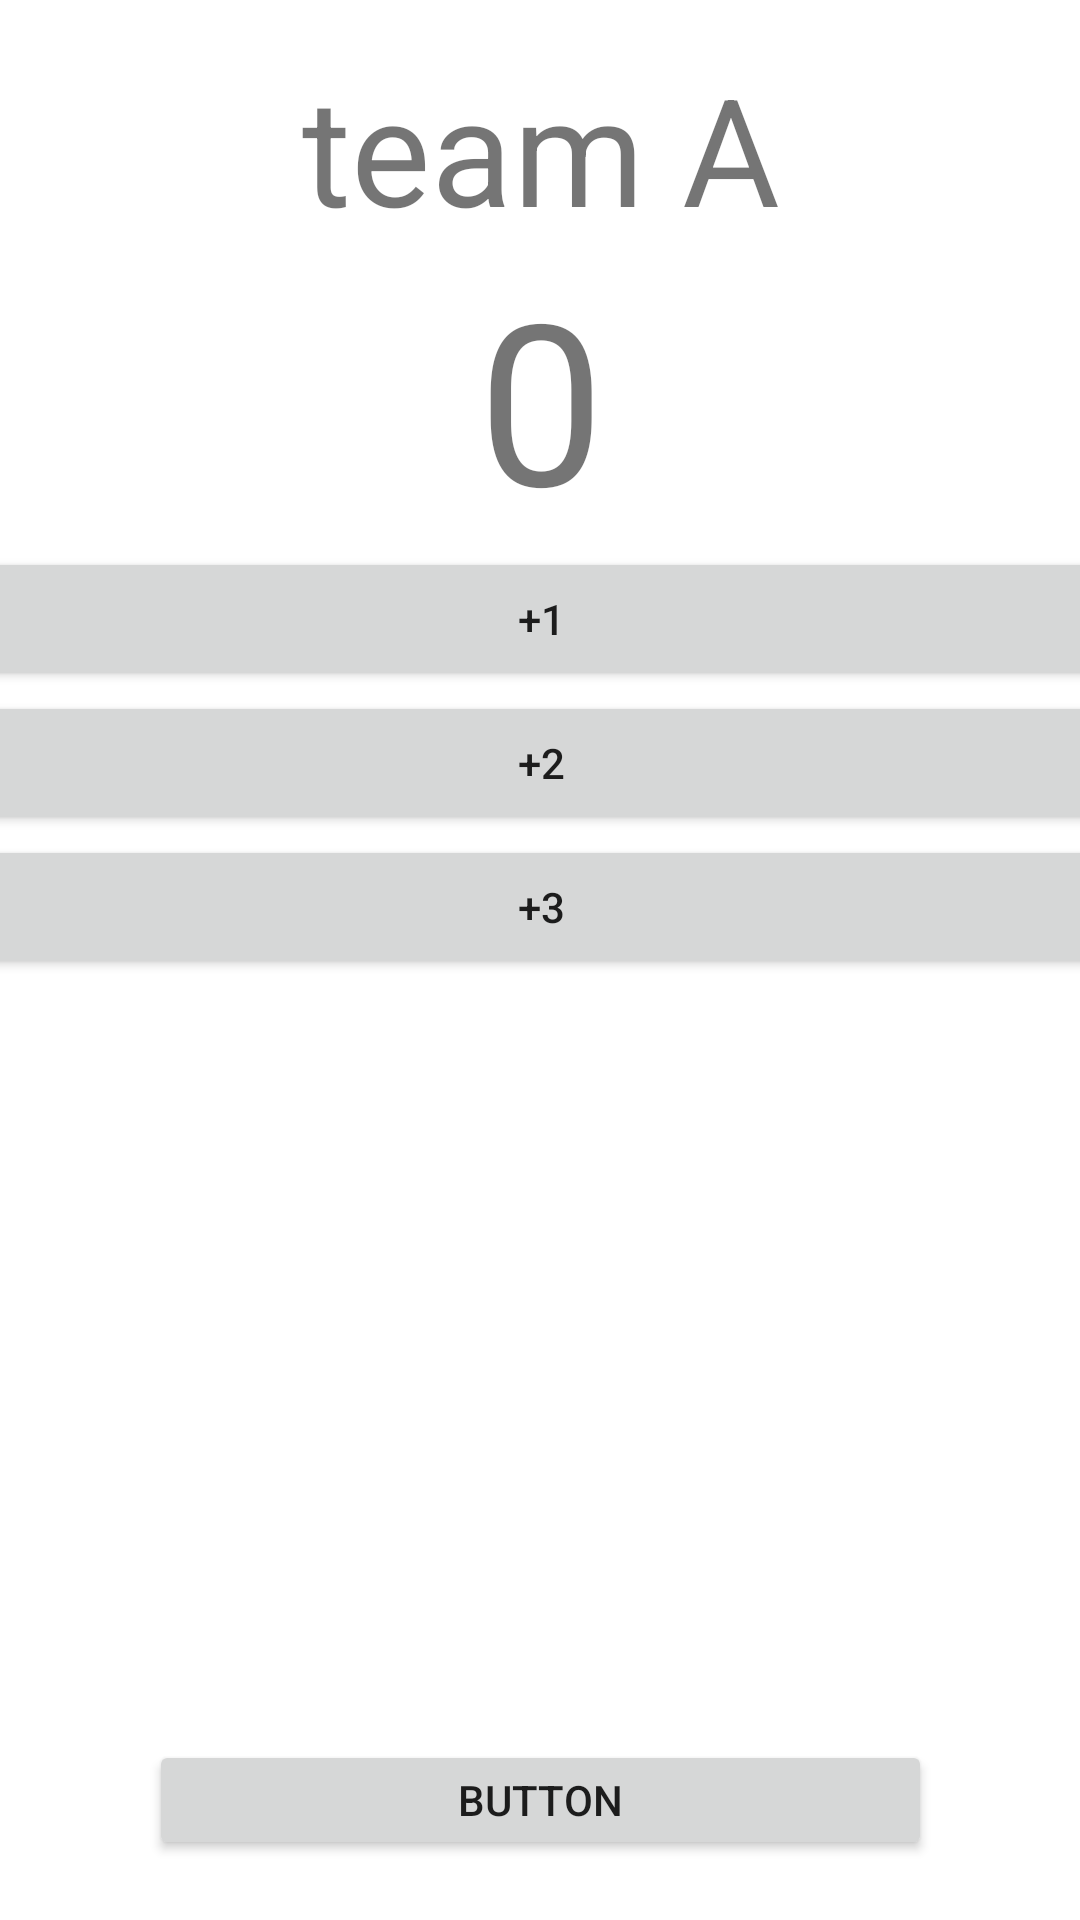

Reconstruct the res/layout file that produces this screen, plus the resources it refers to.
<!-- AndroidManifest.xml: application theme Theme.Basketballscorer -->
<!-- res/layout/activity_score.xml -->
<?xml version="1.0" encoding="utf-8"?>
<androidx.constraintlayout.widget.ConstraintLayout xmlns:android="http://schemas.android.com/apk/res/android"
    xmlns:app="http://schemas.android.com/apk/res-auto"
    xmlns:tools="http://schemas.android.com/tools"
    android:layout_width="match_parent"
    android:layout_height="match_parent"
    tools:context=".ScoreActivity">

    <Button
        android:id="@+id/button"
        android:layout_width="261dp"
        android:layout_height="40dp"
        android:layout_marginBottom="20dp"
        android:baselineAligned="false"
        android:text="Button"
        app:layout_constraintBottom_toBottomOf="parent"
        app:layout_constraintEnd_toEndOf="parent"
        app:layout_constraintStart_toStartOf="parent" />

    <LinearLayout
        android:layout_width="414dp"
        android:layout_height="640dp"
        android:layout_marginTop="4dp"
        android:orientation="vertical"
        app:layout_constraintEnd_toEndOf="parent"
        app:layout_constraintStart_toStartOf="parent"
        app:layout_constraintTop_toTopOf="parent">

        <TextView
            android:id="@+id/team"
            android:layout_width="match_parent"
            android:layout_height="wrap_content"
            android:layout_marginTop="12dp"
            android:gravity="center"
            android:text="@string/team"
            android:textSize="50dp"/>


        <TextView
            android:id="@+id/score"
            android:layout_width="match_parent"
            android:layout_height="wrap_content"
            android:gravity="center"
            android:text="@string/zero"
            android:textSize="75dp" />

        <Button
            android:id="@+id/btn_1"
            android:layout_width="match_parent"
            android:layout_height="wrap_content"
            android:text="+1" />

        <Button
            android:id="@+id/btn2"
            android:layout_width="match_parent"
            android:layout_height="wrap_content"
            android:text="+2" />

        <Button
            android:id="@+id/btn3"
            android:layout_width="match_parent"
            android:layout_height="wrap_content"
            android:text="+3" />
    </LinearLayout>

</androidx.constraintlayout.widget.ConstraintLayout>
<!-- resources referenced by this layout -->
<resources>
  <string name="team">team A</string>
  <string name="zero">0</string>
  <style name="Theme.Basketballscorer" parent="Theme.MaterialComponents.DayNight.DarkActionBar">
          
          <item name="colorPrimary">@color/purple_500</item>
          <item name="colorPrimaryVariant">@color/purple_700</item>
          <item name="colorOnPrimary">@color/white</item>
          
          <item name="colorSecondary">@color/teal_200</item>
          <item name="colorSecondaryVariant">@color/teal_700</item>
          <item name="colorOnSecondary">@color/black</item>
          
          <item name="android:statusBarColor" tools:targetApi="l">?attr/colorPrimaryVariant</item>
          
      </style>
  <!-- not gathered from this repository: default colours our renderer supplied (Android Studio template values) -->
  <color name="purple_500">#FF6200EE</color>
  <color name="purple_700">#FF3700B3</color>
  <color name="teal_200">#FF03DAC5</color>
  <color name="teal_700">#FF018786</color>
  <color name="black">#FF000000</color>
  <color name="white">#FFFFFFFF</color>
</resources>
